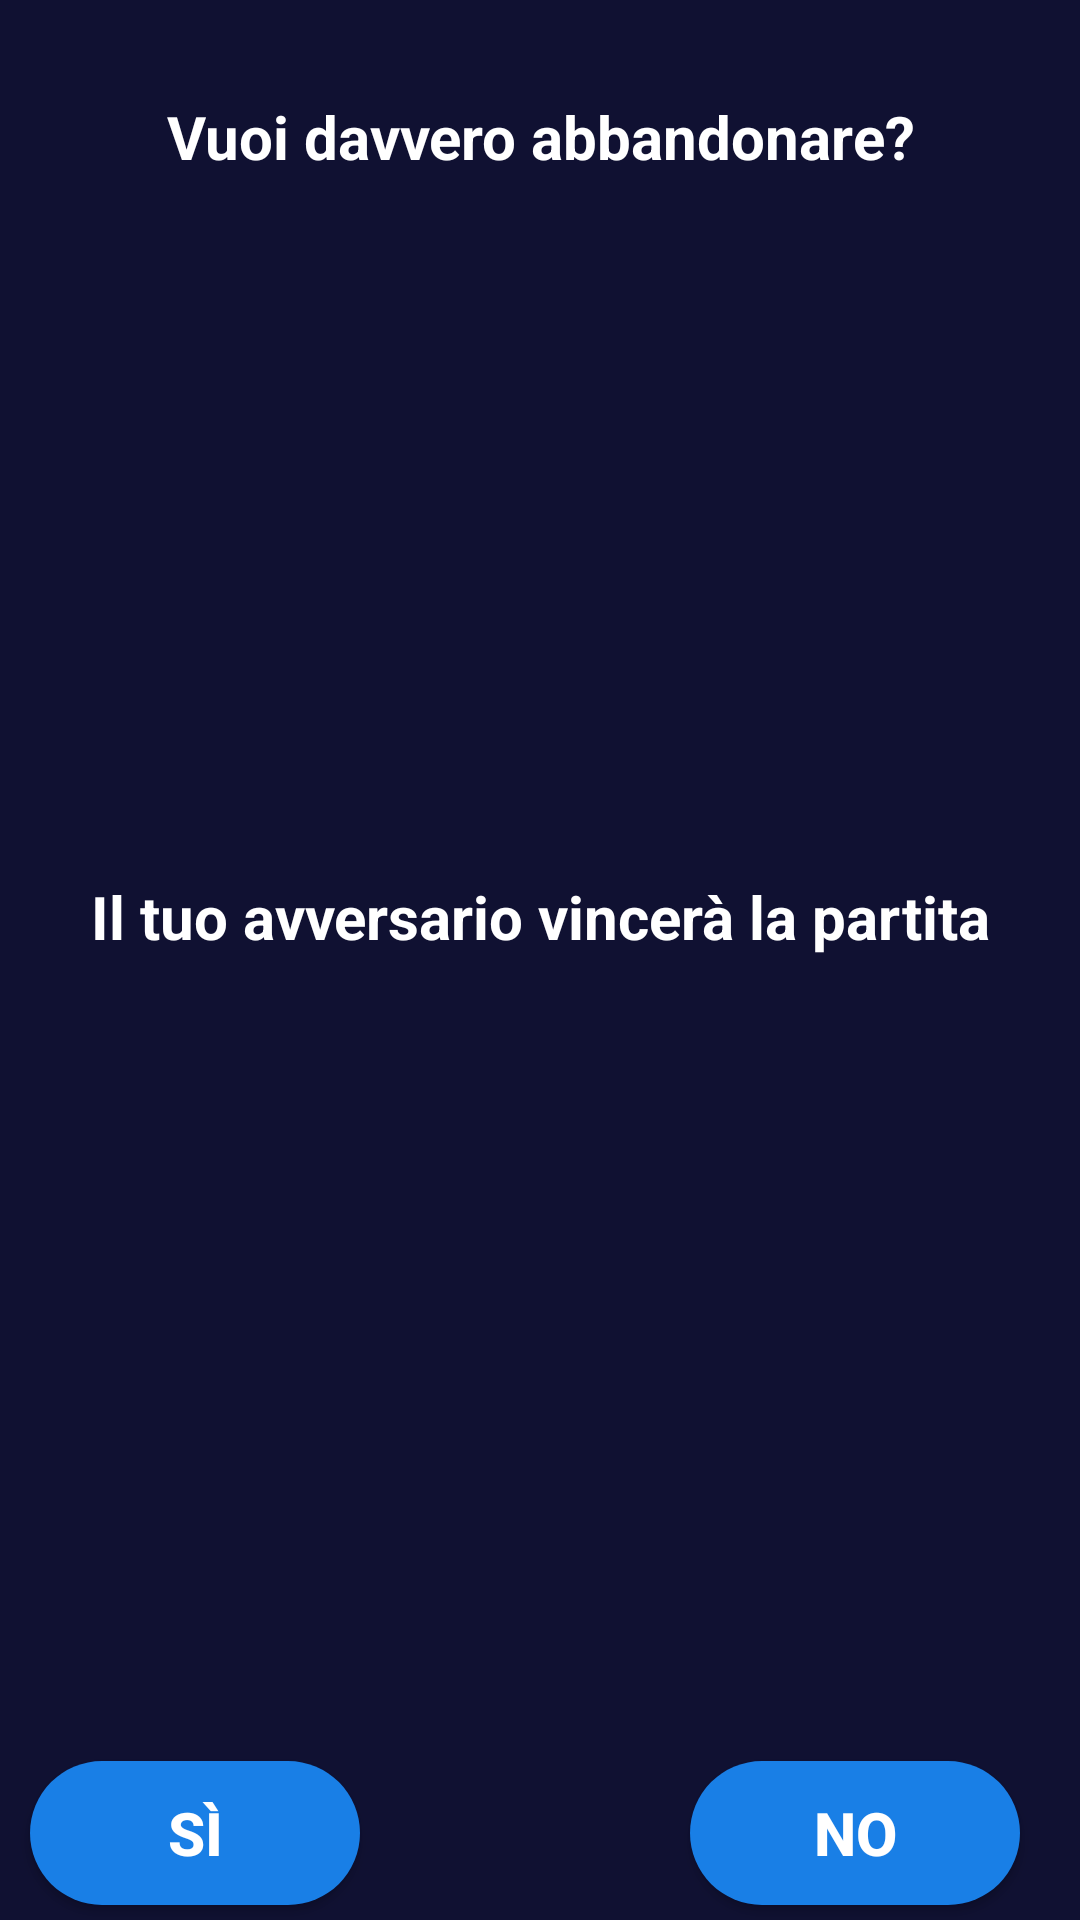

Android layout source for this screen:
<!-- AndroidManifest.xml: application theme Theme.ProgettoLAMTris -->
<!-- res/layout/dialog_menu_principale.xml -->
<?xml version="1.0" encoding="utf-8"?>
<androidx.constraintlayout.widget.ConstraintLayout xmlns:android="http://schemas.android.com/apk/res/android"
    xmlns:app="http://schemas.android.com/apk/res-auto"
    xmlns:tools="http://schemas.android.com/tools"
    android:layout_width="match_parent"
    android:layout_height="wrap_content"
    android:background="#101132">

    <LinearLayout
        android:id="@+id/linearLayout_pareggio"
        android:layout_width="match_parent"
        android:layout_height="wrap_content"
        android:layout_marginBottom="200dp"
        android:background="#101132"
        android:gravity="center_vertical"
        android:orientation="vertical"
        app:layout_constraintBottom_toBottomOf="parent"
        app:layout_constraintEnd_toEndOf="parent"
        app:layout_constraintStart_toStartOf="parent"
        app:layout_constraintTop_toTopOf="parent">

    </LinearLayout>

    <TextView
        android:id="@+id/textView3"
        android:layout_width="wrap_content"
        android:layout_height="wrap_content"
        android:layout_marginTop="72dp"
        android:gravity="center"
        android:text="Il tuo avversario vincerà la partita"
        android:textColor="#FFFFFF"
        android:textSize="20dp"
        android:textStyle="bold"
        app:layout_constraintEnd_toEndOf="parent"
        app:layout_constraintStart_toStartOf="parent"
        app:layout_constraintTop_toBottomOf="@+id/linearLayout_pareggio" />

    <TextView
        android:id="@+id/textView_principale"
        android:layout_width="match_parent"
        android:layout_height="wrap_content"
        android:layout_marginTop="32dp"
        android:gravity="center"
        android:text="Vuoi davvero abbandonare?"
        android:textColor="#FFFFFF"
        android:textSize="20dp"
        android:textStyle="bold"
        app:layout_constraintStart_toStartOf="parent"
        app:layout_constraintTop_toTopOf="parent" />

    <androidx.appcompat.widget.AppCompatButton
        android:id="@+id/non_abbandonare"
        android:layout_width="110dp"
        android:layout_height="wrap_content"
        android:layout_marginEnd="20dp"
        android:layout_marginBottom="5dp"
        android:background="@drawable/bottone_spigoli_rotondi"
        android:text="No"
        android:textColor="#FFFFFF"
        android:textSize="20dp"
        android:textStyle="bold"
        app:layout_constraintBottom_toBottomOf="parent"
        app:layout_constraintEnd_toEndOf="parent">

    </androidx.appcompat.widget.AppCompatButton>

    <androidx.appcompat.widget.AppCompatButton
        android:id="@+id/abbandona"
        android:layout_width="110dp"
        android:layout_height="48dp"
        android:layout_marginStart="10dp"
        android:layout_marginBottom="5dp"
        android:background="@drawable/bottone_spigoli_rotondi"
        android:text="Sì"
        android:textColor="#FFFFFF"
        android:textSize="20dp"
        android:textStyle="bold"
        app:layout_constraintBottom_toBottomOf="parent"
        app:layout_constraintStart_toStartOf="parent">

    </androidx.appcompat.widget.AppCompatButton>

</androidx.constraintlayout.widget.ConstraintLayout>
<!-- resources referenced by this layout -->
<resources>
  <!-- drawable bottone_spigoli_rotondi (drawable) -->
  <?xml version="1.0" encoding="utf-8"?>
  <shape xmlns:android="http://schemas.android.com/apk/res/android"
      android:shape="rectangle">
      <solid android:color="#197fe6"></solid>
      <corners android:radius="100dp"></corners>
  </shape>
  <style name="Theme.ProgettoLAMTris" parent="Theme.MaterialComponents.DayNight.NoActionBar">
          
          <item name="colorPrimary">@color/purple_500</item>
          <item name="colorPrimaryVariant">@color/purple_700</item>
          <item name="colorOnPrimary">@color/white</item>
          
          <item name="colorSecondary">@color/teal_200</item>
          <item name="colorSecondaryVariant">@color/teal_700</item>
          <item name="colorOnSecondary">@color/black</item>
          
          <item name="android:statusBarColor" tools:targetApi="l">?attr/colorPrimaryVariant</item>
          
      </style>
  <color name="purple_500">#FF6200EE</color>
  <color name="purple_700">#FF3700B3</color>
  <color name="white">#FFFFFFFF</color>
  <color name="teal_200">#FF03DAC5</color>
  <color name="teal_700">#FF018786</color>
  <color name="black">#FF000000</color>
</resources>
